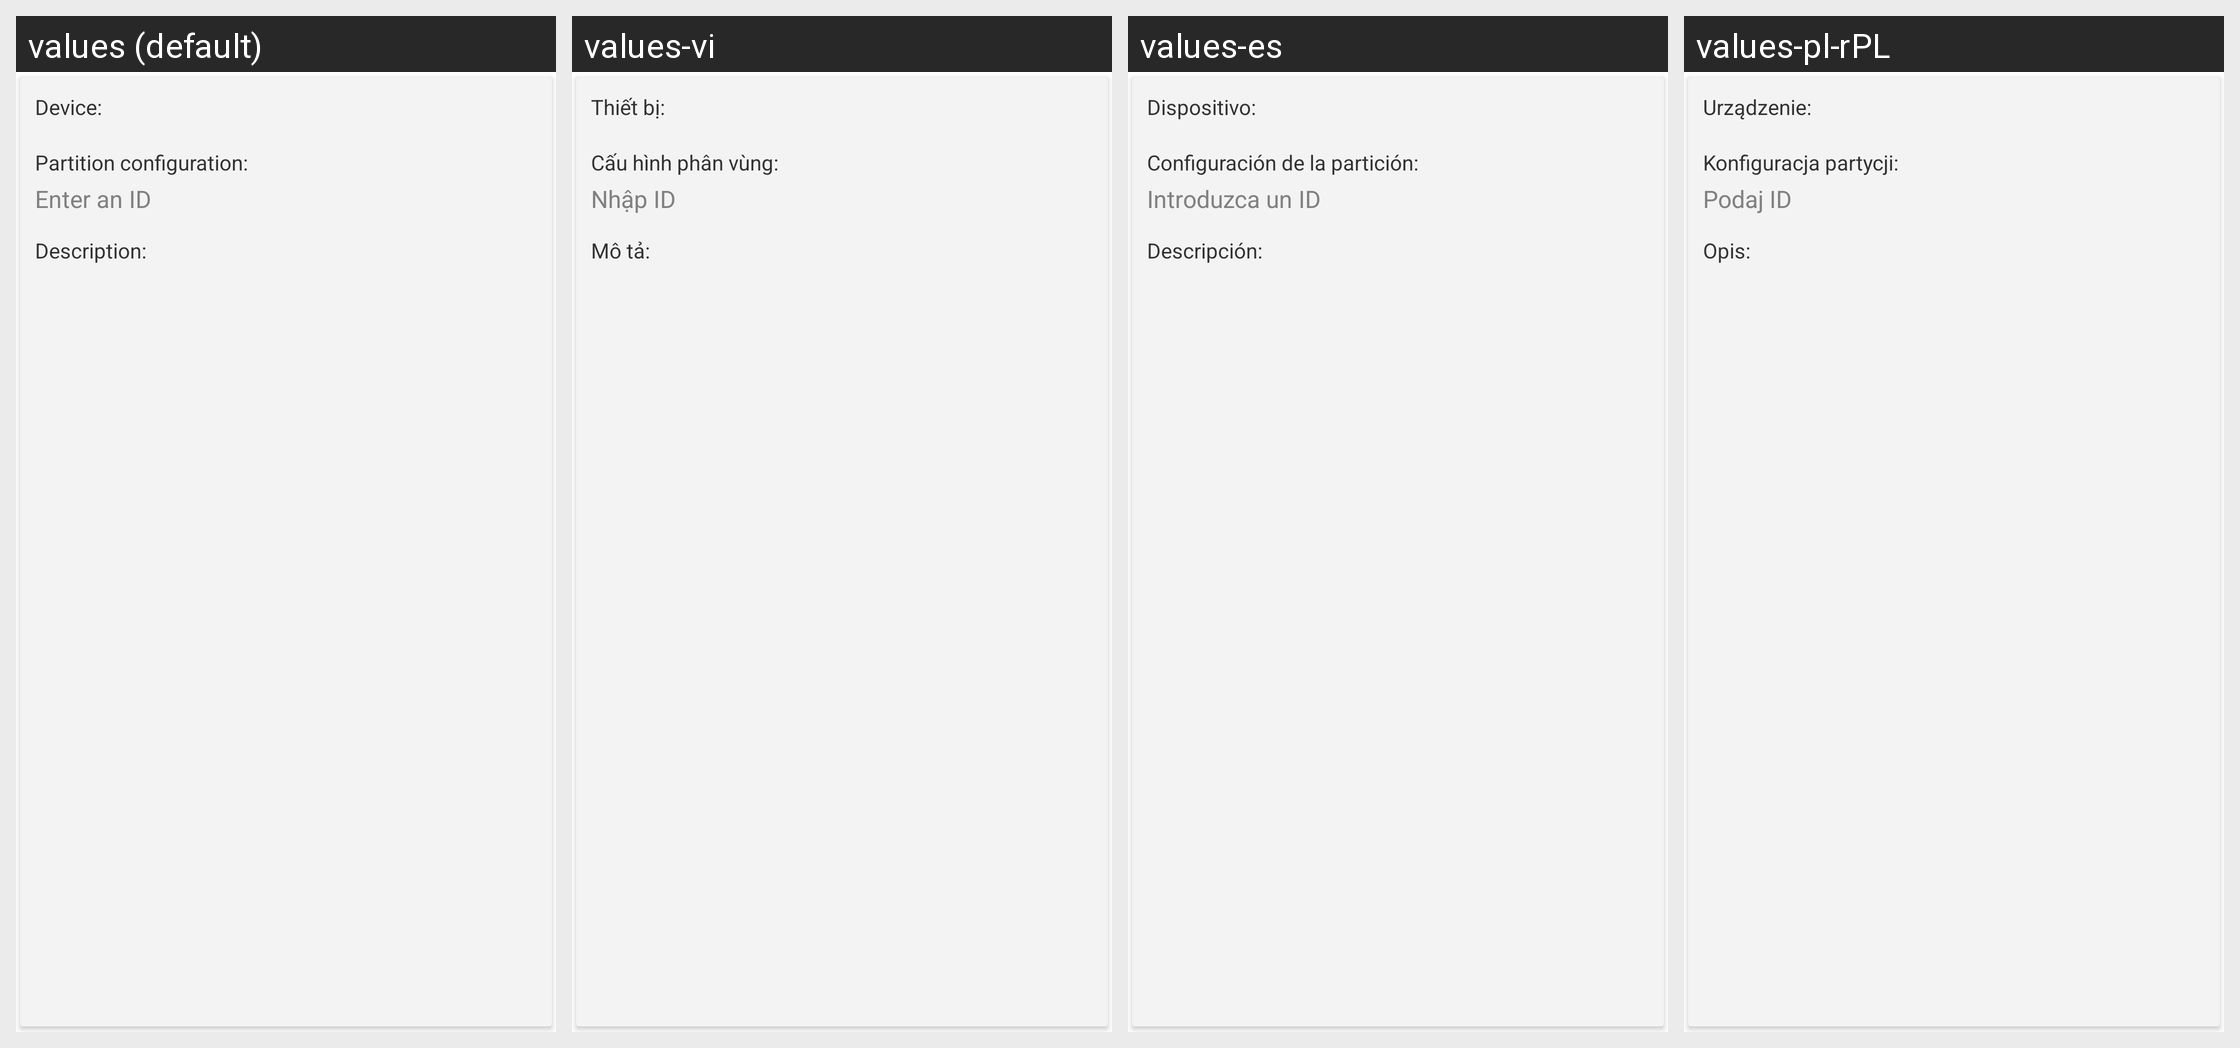

This grid shows one Android layout under several languages. Give, for every string resource on the screen, its name, the default text and each shown locale's text.
Android screen res/layout/card_v7_patcher_mainopts.xml rendered under 4 locales, left to right: values (default), values-vi, values-es, values-pl-rPL. Device: Nexus 5 (rendered at 1080×1920; each locale shown at half size, 540×960, under a caption strip naming it); theme AppTheme.
Other locales in the repository, not shown: values-ar, values-az, values-de, values-fr, values-hr, values-id-rID, values-in, values-it, values-iw, values-pl, values-pt, values-pt-rBR, values-pt-rPT, values-ro, values-ru, values-ru-rRU, values-tr, values-zh, values-zh-rCN, values-zh-rHK, values-zh-rTW.
Strings drawn on this screen, with the default value and each locale's value (text and hints the layout hard-codes, and strings that could not be matched under every locale, appear in the picture but are not listed):

patcher_device_title
  values: Device:
  values-vi: Thiết bị:
  values-es: Dispositivo:
  values-pl-rPL: Urządzenie:

patcher_partconfig_desc_title
  values: Description:
  values-vi: Mô tả:
  values-es: Descripción:
  values-pl-rPL: Opis:
